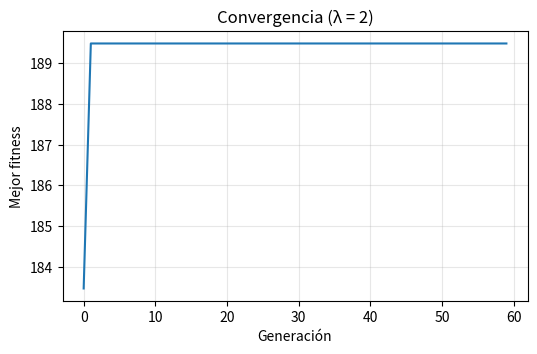

The script that saved this image:
import itertools
import numpy as np, pandas as pd, matplotlib.pyplot as plt
rng = np.random.default_rng(42)

EMPRESA = {"capital": 1_000_000, "personal": 6, "k_max": 4}   # capital en S/, k_max = máx. de licitaciones a la vez

L = pd.DataFrame({
    "monto":    [600_000, 550_000, 300_000, 250_000, 150_000, 120_000, 400_000,  80_000],
    "score":    [     90,      85,      78,      74,      70,      66,      80,      55],  # compatibilidad (salida del 1.er sistema difuso)
    "personal": [      4,       4,       2,       2,       1,       1,       3,       1],
    "inicio":   [      0,      10,      20,      60,      70,      15,      30,      90],   # día de inicio de ejecución
    "duracion": [    120,     100,      90,      60,      60,      45,      80,      30],
}, index=[f"L{i+1}" for i in range(8)])
L["fin"] = L["inicio"] + L["duracion"]
N = len(L)

MONTO, S, PERS = L["monto"].values.astype(float), L["score"].values.astype(float), L["personal"].values.astype(float)

# conflicto de fechas entre pares = solape de ejecución / duración más corta  (0 a 1)
ini, fin = L["inicio"].values, L["fin"].values
inter = np.maximum(0, np.minimum(fin[:, None], fin[None, :]) - np.maximum(ini[:, None], ini[None, :]))
CONF = inter / np.minimum(L["duracion"].values[:, None], L["duracion"].values[None, :])
CONF_SUP = np.triu(CONF, 1)
L

def trimf(x, a, b, c):
    """Triangular con hombros: (a,a,c) es hombro izquierdo, (a,c,c) hombro derecho."""
    x = np.asarray(x, dtype=float)
    izq = (x - a) / (b - a) if b > a else np.ones_like(x)
    der = (c - x) / (c - b) if c > b else np.ones_like(x)
    return np.clip(np.minimum(izq, der), 0, 1)

# Entradas: qué tan "cargada" queda la empresa con el portafolio
VARS = {
    "cantidad": {"baja": (0, 0, 0.5),    "media": (0.3, 0.6, 0.85),  "alta": (0.6, 1, 1)},        # nº concursos / k_max
    "capital":  {"holgado": (0, 0, 0.6), "ajustado": (0.4, 0.8, 1.2), "excedido": (1, 2, 2)},     # monto total / capital
    "personal": {"holgado": (0, 0, 0.7), "justo": (0.5, 0.9, 1.3),   "excedido": (1, 2, 2)},      # personal req. / disponible
    "fechas":   {"bajo": (0, 0, 0.3),    "medio": (0.15, 0.4, 0.7),  "alto": (0.5, 1, 1)},        # conflicto promedio de pares
}
Y = np.linspace(0, 100, 201)
SALIDA = {"bajo": (0, 0, 30), "medio": (15, 40, 65), "alto": (50, 70, 90), "critico": (80, 100, 100)}
MF_SAL = {k: trimf(Y, *p) for k, p in SALIDA.items()}

REGLAS = [
    ({"capital": "excedido"}, "critico"),
    ({"personal": "excedido"}, "alto"),
    ({"cantidad": "alta", "fechas": "alto"}, "critico"),
    ({"capital": "ajustado", "cantidad": "alta"}, "alto"),
    ({"personal": "justo", "cantidad": "alta"}, "alto"),
    ({"capital": "ajustado", "personal": "justo"}, "alto"),
    ({"fechas": "alto"}, "alto"),
    ({"capital": "ajustado", "cantidad": "media"}, "medio"),
    ({"personal": "justo", "cantidad": "media"}, "medio"),
    ({"fechas": "medio", "cantidad": "alta"}, "medio"),
    ({"cantidad": "alta", "capital": "holgado", "personal": "holgado"}, "medio"),   # más concursos = más riesgo aunque sobren recursos
    ({"capital": "holgado", "personal": "holgado", "fechas": "bajo", "cantidad": "media"}, "bajo"),
    ({"cantidad": "baja"}, "bajo"),
    ({"capital": "holgado", "cantidad": "media"}, "bajo"),
    ({"personal": "holgado", "fechas": "bajo"}, "bajo"),
]

def entradas(x):
    k = float(x.sum()); pares = k * (k - 1) / 2
    return {
        "cantidad": min(1.0, k / EMPRESA["k_max"]),
        "capital":  min(2.0, float(MONTO @ x) / EMPRESA["capital"]),
        "personal": min(2.0, float(PERS @ x) / EMPRESA["personal"]),
        "fechas":   min(1.0, float(x @ CONF_SUP @ x) / pares) if pares > 0 else 0.0,
    }

def riesgo_difuso(x):
    if x.sum() == 0:
        return 0.0
    ent = entradas(x)
    grados = {v: {t: float(trimf(ent[v], *p)) for t, p in terms.items()} for v, terms in VARS.items()}
    agregada = np.zeros_like(Y)
    for ant, cons in REGLAS:
        w = min(grados[v][t] for v, t in ant.items())          # AND = mínimo
        if w > 0:
            agregada = np.maximum(agregada, np.minimum(w, MF_SAL[cons]))  # implicación min, agregación max
    return float((Y * agregada).sum() / agregada.sum()) if agregada.sum() > 0 else 0.0

# Prueba rápida: el riesgo crece con la cantidad de licitaciones
for k in range(1, 5):
    x = np.zeros(N, dtype=int); x[np.argsort(-S)[:k]] = 1
    print(f"Top-{k} por compatibilidad -> riesgo = {riesgo_difuso(x):5.1f}  | entradas = { {a: round(b, 2) for a, b in entradas(x).items()} }")

def fitness(x, lam):
    return float(S @ x) - lam * riesgo_difuso(x)

def reparar(x):
    x = x.copy()
    while x.sum() > EMPRESA["k_max"]:
        act = np.flatnonzero(x)
        x[act[np.argmin(S[act])]] = 0
    if x.sum() == 0:
        x[np.argmax(S)] = 1
    return x

def ag(lam, pob_n=40, gens=60, p_cruce=0.9, p_mut=1/8, elite=2, seed=42):
    rng = np.random.default_rng(seed)
    pob = np.array([reparar((rng.random(N) < 0.4).astype(int)) for _ in range(pob_n)])
    hist = []
    for _ in range(gens):
        fit = np.array([fitness(x, lam) for x in pob])
        hist.append(fit.max())
        nueva = [pob[i].copy() for i in np.argsort(-fit)[:elite]]
        while len(nueva) < pob_n:
            padres = []
            for _ in range(2):                                    # torneo de 3
                idx = rng.choice(pob_n, 3, replace=False)
                padres.append(pob[idx[np.argmax(fit[idx])]])
            if rng.random() < p_cruce:                            # cruce uniforme
                m = rng.random(N) < 0.5
                hijos = [np.where(m, *padres), np.where(m, padres[1], padres[0])]
            else:
                hijos = [padres[0].copy(), padres[1].copy()]
            for h in hijos:
                flip = rng.random(N) < p_mut                      # mutación bit a bit
                h[flip] = 1 - h[flip]
                nueva.append(reparar(h))
        pob = np.array(nueva[:pob_n])
    fit = np.array([fitness(x, lam) for x in pob])
    return pob[np.argmax(fit)], hist

def exhaustivo(lam):
    mejor, xb = -np.inf, None
    for bits in itertools.product([0, 1], repeat=N):
        x = np.array(bits)
        if x.sum() == 0 or x.sum() > EMPRESA["k_max"]:
            continue
        f = fitness(x, lam)
        if f > mejor:
            mejor, xb = f, x
    return xb, mejor

filas = []
for lam in [0.0, 1.0, 2.0, 3.0, 5.0]:
    x, hist = ag(lam)
    xb, fb = exhaustivo(lam)
    filas.append({
        "λ riesgo": lam,
        "portafolio (AG)": " + ".join(L.index[x == 1]),
        "Σ compat.": round(float(S @ x), 1),
        "riesgo": round(riesgo_difuso(x), 1),
        "fitness": round(fitness(x, lam), 1),
        "¿AG = óptimo?": abs(fitness(x, lam) - fb) < 1e-6,
    })
pd.DataFrame(filas).set_index("λ riesgo")

# Detalle del portafolio elegido con λ = 2
x, hist = ag(2.0)
print("Portafolio:", list(L.index[x == 1]))
print("Entradas al sistema de riesgo:", {a: round(b, 2) for a, b in entradas(x).items()})
print(f"Σ compatibilidad = {S @ x:.1f} | riesgo = {riesgo_difuso(x):.1f} | fitness = {fitness(x, 2.0):.1f}")

plt.figure(figsize=(6, 3.5))
plt.plot(hist); plt.xlabel("Generación"); plt.ylabel("Mejor fitness"); plt.title("Convergencia (λ = 2)")
plt.grid(alpha=0.3); plt.show()
